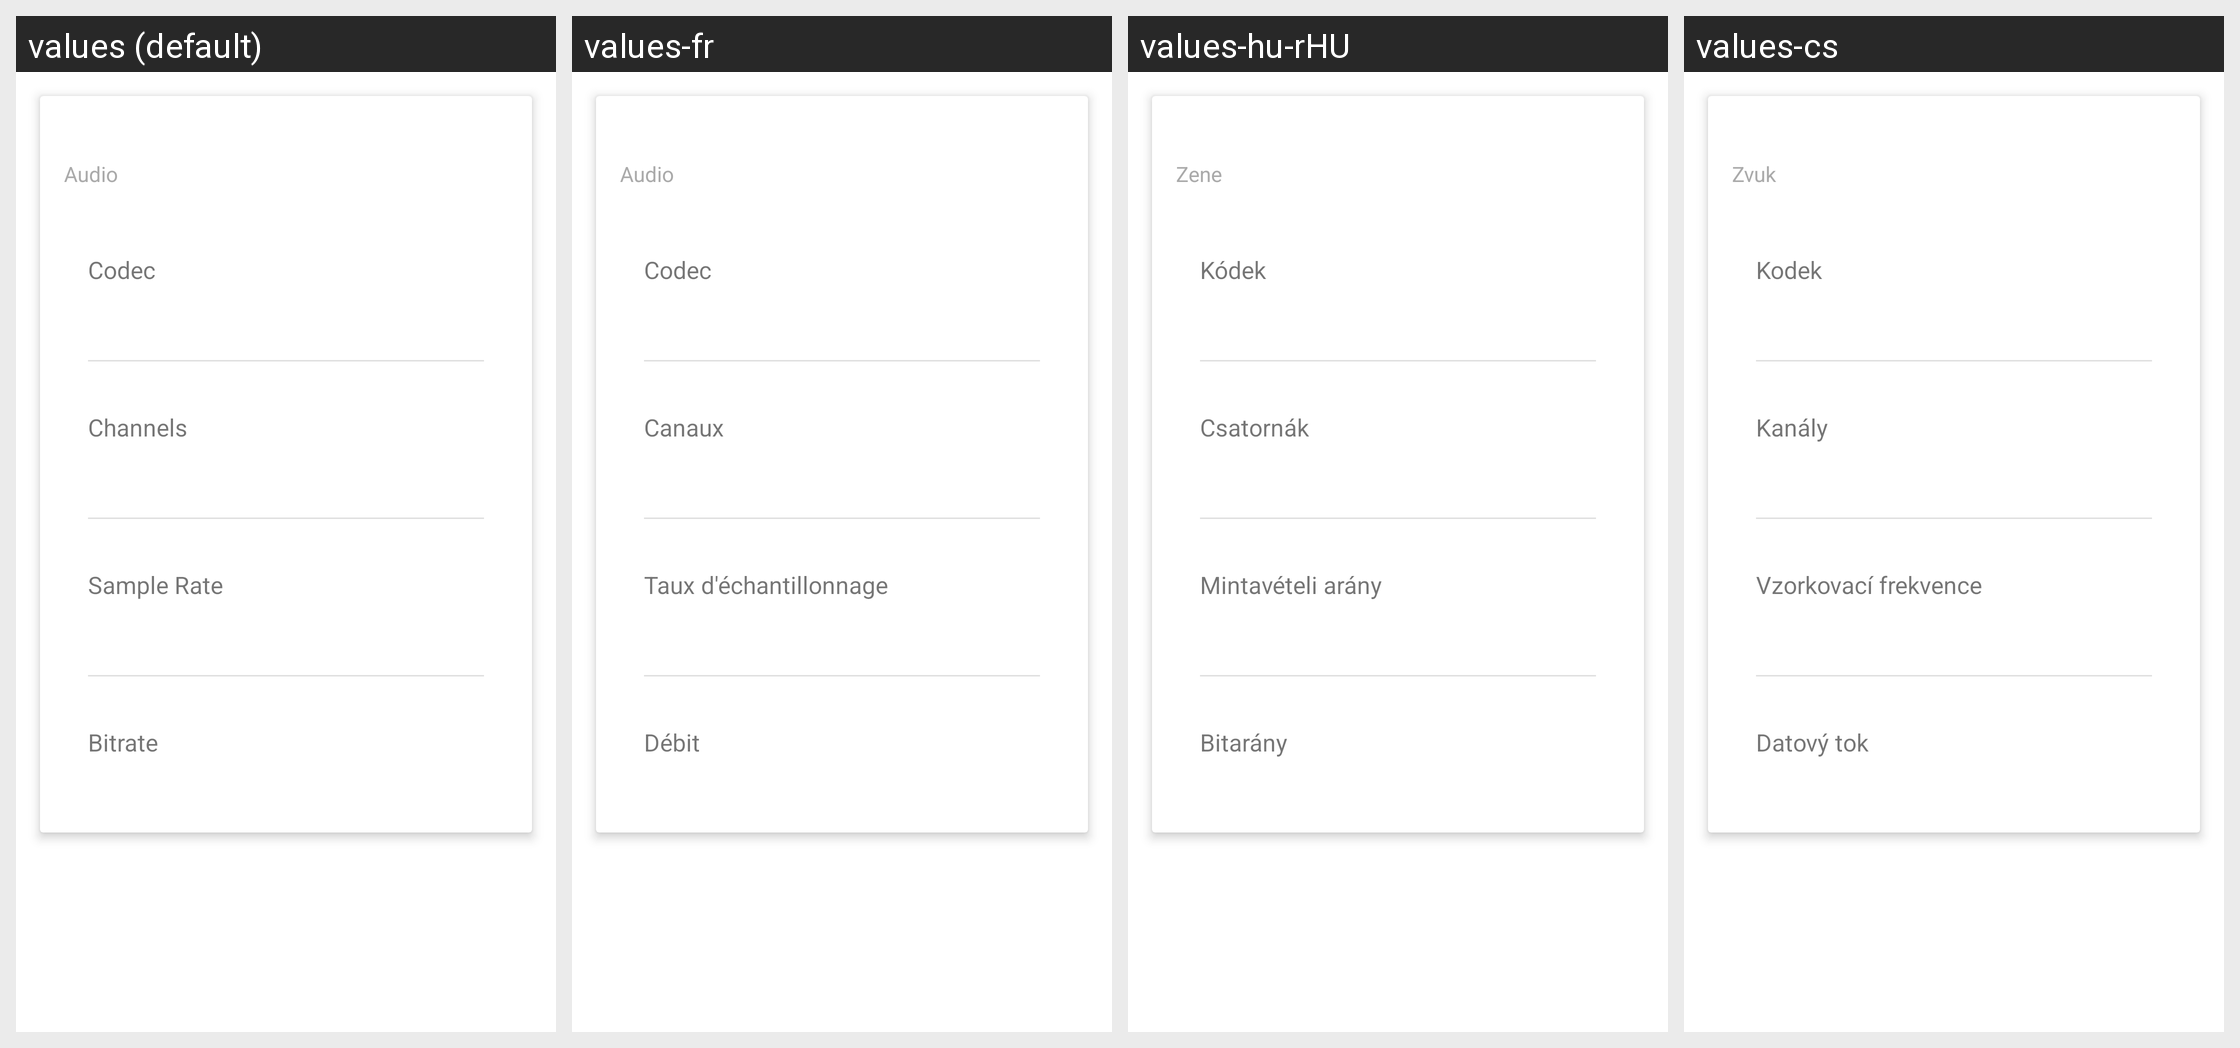

This grid shows one Android layout under several languages. Give, for every string resource on the screen, its name, the default text and each shown locale's text.
Android screen res/layout/properties_audio.xml rendered under 4 locales, left to right: values (default), values-fr, values-hu-rHU, values-cs. Device: Nexus 5 (rendered at 1080×1920; each locale shown at half size, 540×960, under a caption strip naming it); theme Theme.MaterialComponents.DayNight.NoActionBar.
Other locales in the repository, not shown: values-af, values-am, values-ar, values-as-rIN, values-ast, values-ast-rES, values-az-rAZ, values-be-rBY, values-bg, values-bn, values-bn-rBD, values-bqi-rIR, values-bqi-rLU, values-ca, values-cs-rCZ, values-da, values-de, values-el, values-en-rAU, values-en-rGB, values-en-rIN, values-en-rPT, values-eo, values-es, values-es-rCO, values-es-rES, values-es-rMX, values-es-rUS, values-es-rVE, values-et-rEE, values-eu, values-eu-rES, values-fa, values-fi, values-fr-rCA, values-gl-rES, values-gu-rIN, values-he, values-hi, values-hi-rIN, values-hr, values-hu, values-hy-rAM, values-id, values-in, values-is, values-is-rIS, values-it, values-it-rIT, values-iw, values-ja, values-ka-rGE, values-kk-rKZ, values-km-rKH, values-kn-rIN, values-ko, values-ko-rKR, values-ku, values-ky-rKG, values-lb, values-lo-rLA, values-lt, values-lv, values-mk-rMK, values-ml, values-ml-rIN, values-mn-rMN, values-mr-rIN, values-ms-rMY, values-my, values-my-rMM, values-nb, values-ne-rNP, values-nl, values-or-rIN, values-pa-rIN, values-pl, values-pt-rBR, values-pt-rPT, values-ro, values-ru, values-si-rLK, values-sk, values-sl, values-sq-rAL, values-sr, values-sv, values-sv-rSE, values-sw, values-ta, values-ta-rIN, values-te-rIN, values-th, values-tl, values-tr, values-tr-rTR, values-ug, values-uk, values-ur, values-ur-rPK, values-uz-rUZ, values-vi, values-zh, values-zh-rCN, values-zh-rHK, values-zh-rHN, values-zh-rTW, values-zu.
Strings drawn on this screen, with the default value and each locale's value (text and hints the layout hard-codes, and strings that could not be matched under every locale, appear in the picture but are not listed):

audio
  values: Audio
  values-fr: Audio
  values-hu-rHU: Zene
  values-cs: Zvuk

codec
  values: Codec
  values-fr: Codec
  values-hu-rHU: Kódek
  values-cs: Kodek

channels
  values: Channels
  values-fr: Canaux
  values-hu-rHU: Csatornák
  values-cs: Kanály

sample_rate
  values: Sample Rate
  values-fr: Taux d'échantillonnage
  values-hu-rHU: Mintavételi arány
  values-cs: Vzorkovací frekvence

bitrate
  values: Bitrate
  values-fr: Débit
  values-hu-rHU: Bitarány
  values-cs: Datový tok
